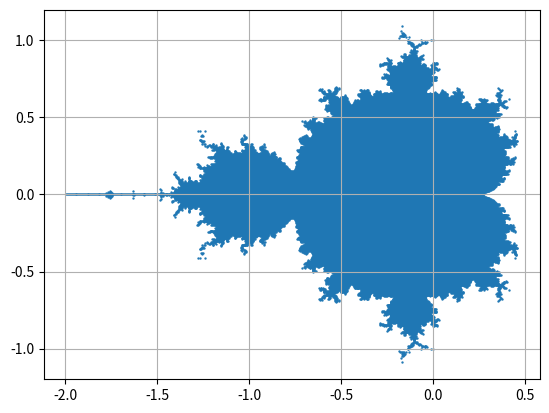

Reproduce this figure in Python.
# Mandelbrot
#
# pip install numpy matplotlib

import sys
import matplotlib

import matplotlib.pyplot as plt
import numpy as np

from itertools import product

scale = 200

def iter_num(x, y, max_n=20):
	n = 0
	z = 0
	xs = x/scale
	ys = y/scale
	c = xs + 1j * ys
	while n < max_n:
		z = z**2 + c
		n += 1
		if abs(z) >= 2:
			break
	if n >= max_n:
		return xs, ys
	else:
		return 0, 0


coordinates = list(product(range(-2*scale, 2*scale),range(-2*scale, 2*scale)))
# print(coordinates)
# coordinatesNp = np.array(coordinates)

x, y = zip(*coordinates)

npIter = np.frompyfunc(iter_num, 2, 2)

mandelbrotX, mandelbrotY = npIter(list(x), list(y))

# print(list(mandelbrotX))
# print(list(mandelbrotY))

plt.scatter(mandelbrotX, mandelbrotY, s=0.5)
plt.grid()
plt.show()